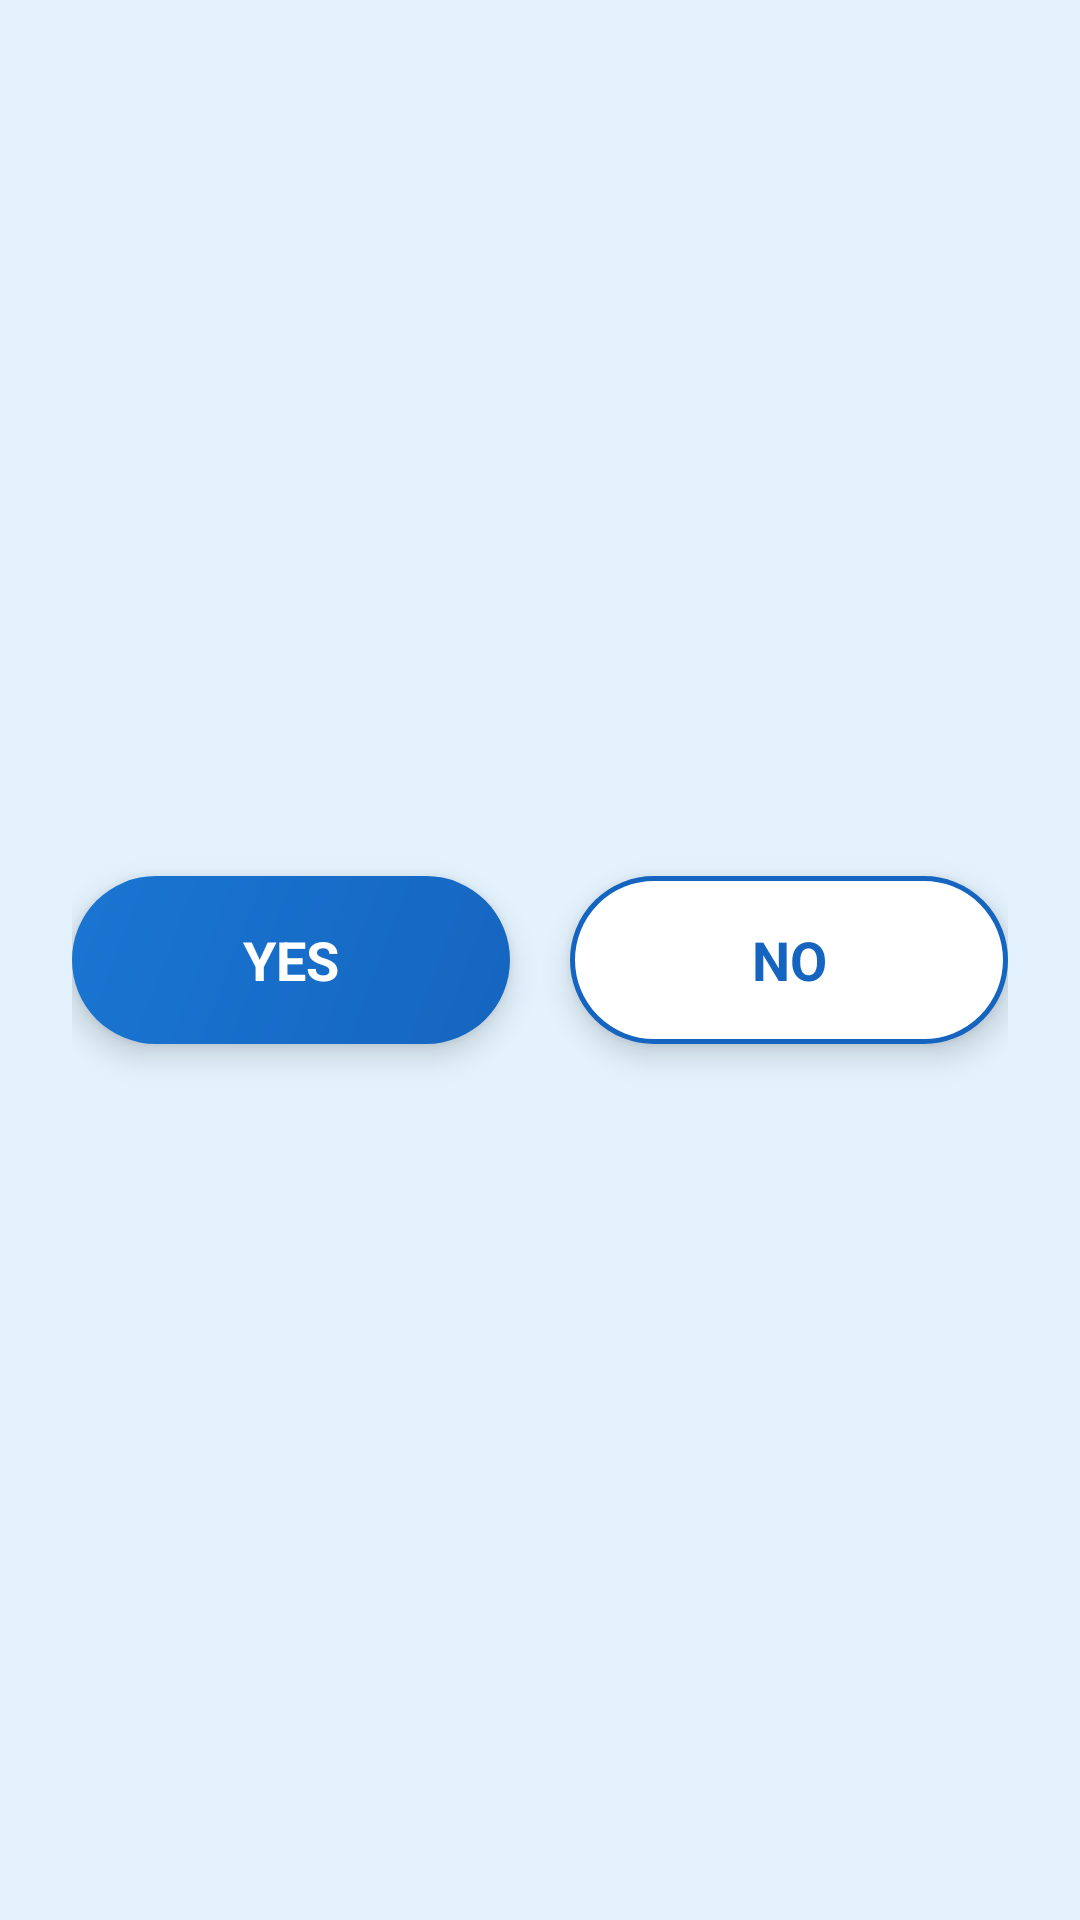

Reconstruct the res/layout file that produces this screen, plus the resources it refers to.
<!-- AndroidManifest.xml: application theme Theme.SmartHelp -->
<!-- res/layout/dialog_task_complete.xml -->
<?xml version="1.0" encoding="utf-8"?>
<LinearLayout
    xmlns:android="http://schemas.android.com/apk/res/android"
    xmlns:app="http://schemas.android.com/apk/res-auto"
    android:layout_width="match_parent"
    android:layout_height="wrap_content"
    android:orientation="horizontal"
    android:background="@android:color/transparent"
    android:gravity="center"
    android:paddingStart="24dp"
    android:paddingEnd="24dp"
    android:paddingTop="8dp"
    android:paddingBottom="8dp">

    
    <Button
        android:id="@+id/btnAskAnother"
        android:layout_width="0dp"
        android:layout_height="wrap_content"
        android:layout_weight="1"
        android:layout_marginEnd="10dp"
        android:minHeight="56dp"
        android:text="Yes"
        android:textSize="18sp"
        android:textStyle="bold"
        android:textColor="@color/text_on_primary"
        android:background="@drawable/btn_primary_bg"
        android:elevation="6dp"
        android:stateListAnimator="@null" />

    
    <Button
        android:id="@+id/btnGoHome"
        android:layout_width="0dp"
        android:layout_height="wrap_content"
        android:layout_weight="1"
        android:layout_marginStart="10dp"
        android:minHeight="56dp"
        android:text="No"
        android:textSize="18sp"
        android:textStyle="bold"
        android:textColor="@color/primary"
        android:background="@drawable/btn_secondary_no_bg"
        android:elevation="6dp"
        android:stateListAnimator="@null" />

</LinearLayout>
<!-- resources referenced by this layout -->
<resources>
  <color name="primary">#1565C0</color>
  <color name="text_on_primary">#FFFFFF</color>
  <!-- drawable btn_primary_bg (drawable) -->
  <?xml version="1.0" encoding="utf-8"?>
  <ripple xmlns:android="http://schemas.android.com/apk/res/android"
      android:color="#33FFFFFF">
      <item>
          <shape android:shape="rectangle">
              <gradient
                  android:type="linear"
                  android:angle="135"
                  android:startColor="#1565C0"
                  android:endColor="#1976D2" />
              <corners android:radius="28dp" />
          </shape>
      </item>
  </ripple>
  <!-- drawable btn_secondary_no_bg (drawable) -->
  <?xml version="1.0" encoding="utf-8"?>
  <ripple xmlns:android="http://schemas.android.com/apk/res/android"
      android:color="#1A1565C0">
      <item>
          <shape android:shape="rectangle">
              <solid android:color="#FFFFFFFF" />
              <stroke
                  android:width="1.5dp"
                  android:color="#1565C0" />
              <corners android:radius="28dp" />
          </shape>
      </item>
  </ripple>
  <style name="Theme.SmartHelp" parent="Theme.MaterialComponents.DayNight.NoActionBar">
          
          <item name="colorPrimary">@color/primary</item>
          <item name="colorPrimaryVariant">@color/primary_dark</item>
          <item name="colorOnPrimary">@color/text_on_primary</item>
          <item name="colorSecondary">@color/accent</item>
          <item name="colorSecondaryVariant">@color/accent_dark</item>
          <item name="colorOnSecondary">@color/text_on_primary</item>
          
          <item name="colorSurface">@color/surface</item>
          <item name="colorOnSurface">@color/text_primary</item>
          <item name="android:colorBackground">@color/background</item>
          <item name="colorOnBackground">@color/text_primary</item>
          
          <item name="android:statusBarColor">@android:color/transparent</item>
          <item name="android:windowLightStatusBar">false</item>
          
          <item name="android:navigationBarColor">@android:color/transparent</item>
          
          <item name="android:fontFamily">sans-serif</item>
          
          <item name="materialCardViewStyle">@style/Widget.SmartHelp.Card</item>
      </style>
  <color name="primary_dark">#0D47A1</color>
  <color name="accent">#00ACC1</color>
  <color name="accent_dark">#00838F</color>
  <color name="surface">#FFFFFF</color>
  <color name="text_primary">#1C1B1F</color>
  <color name="background">#E3F2FD</color>
  <style name="Widget.SmartHelp.Card" parent="Widget.MaterialComponents.CardView">
          <item name="cardCornerRadius">16dp</item>
          <item name="cardElevation">0dp</item>
          <item name="cardBackgroundColor">@color/surface_card</item>
          <item name="contentPaddingLeft">0dp</item>
          <item name="contentPaddingRight">0dp</item>
          <item name="contentPaddingTop">0dp</item>
          <item name="contentPaddingBottom">0dp</item>
      </style>
  <color name="surface_card">#FFFFFF</color>
</resources>
